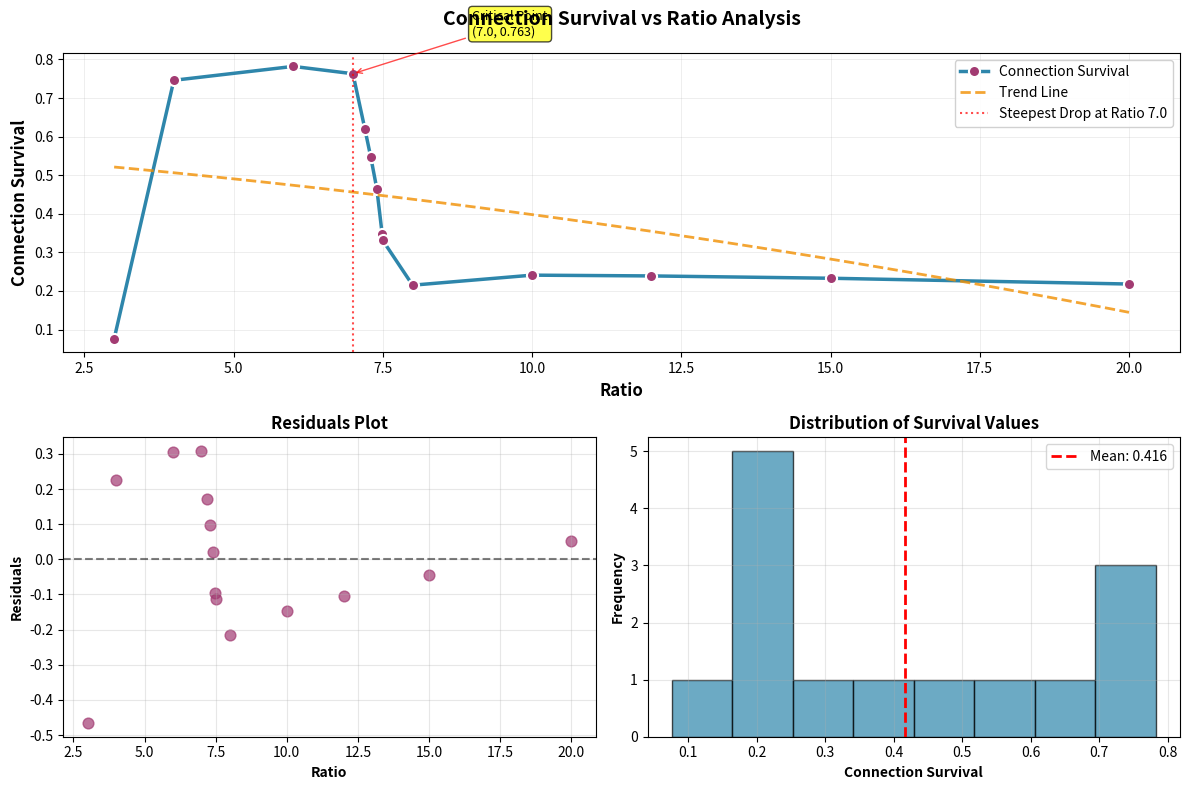

This figure's Python source:
import matplotlib.pyplot as plt
import numpy as np
from scipy import stats
import pandas as pd
from scipy.stats import pearsonr, spearmanr
import seaborn as sns

# Data
connection_survival = [0.076, 0.746, 0.782, 0.763, 0.620, 0.546, 0.465, 0.347, 0.331, 0.215, 0.241, 0.239, 0.233, 0.218]
ratio = [3, 4, 6, 7, 7.2, 7.3, 7.4, 7.49, 7.5, 8, 10, 12, 15, 20]

# Convert to numpy arrays for easier manipulation
x = np.array(ratio)
y = np.array(connection_survival)

# Create the main visualization
plt.figure(figsize=(12, 8))

# Main plot with enhanced styling
plt.subplot(2, 2, (1, 2))
plt.plot(x, y, 'o-', color='#2E86AB', linewidth=2.5, markersize=8, 
         markerfacecolor='#A23B72', markeredgecolor='white', markeredgewidth=1.5,
         label='Connection Survival')

# Add trend line
z = np.polyfit(x, y, 2)  # 2nd degree polynomial fit
p = np.poly1d(z)
x_smooth = np.linspace(x.min(), x.max(), 100)
plt.plot(x_smooth, p(x_smooth), '--', color='#F18F01', linewidth=2, alpha=0.8, label='Trend Line')

# Identify the steepest drop point
differences = np.diff(y)
steepest_drop_idx = np.argmin(differences)
plt.axvline(x=x[steepest_drop_idx], color='red', linestyle=':', alpha=0.7, 
           label=f'Steepest Drop at Ratio {x[steepest_drop_idx]}')

# Styling
plt.xlabel('Ratio', fontsize=12, fontweight='bold')
plt.ylabel('Connection Survival', fontsize=12, fontweight='bold')
plt.title('Connection Survival vs Ratio Analysis', fontsize=14, fontweight='bold', pad=20)
plt.grid(True, alpha=0.3, linestyle='-', linewidth=0.5)
plt.legend(framealpha=0.9, fontsize=10)

# Add text annotation for the critical point
critical_ratio = x[steepest_drop_idx]
critical_survival = y[steepest_drop_idx]
plt.annotate(f'Critical Point\n({critical_ratio}, {critical_survival:.3f})', 
            xy=(critical_ratio, critical_survival), xytext=(critical_ratio+2, critical_survival+0.1),
            arrowprops=dict(arrowstyle='->', color='red', alpha=0.7),
            bbox=dict(boxstyle="round,pad=0.3", facecolor='yellow', alpha=0.7),
            fontsize=9)

# Statistical Analysis
print("=== CONNECTION SURVIVAL ANALYSIS ===\n")

# Basic statistics
print("DESCRIPTIVE STATISTICS:")
print(f"Mean Connection Survival: {np.mean(y):.4f}")
print(f"Std Deviation: {np.std(y):.4f}")
print(f"Min Survival: {np.min(y):.4f} at Ratio {x[np.argmin(y)]}")
print(f"Max Survival: {np.max(y):.4f} at Ratio {x[np.argmax(y)]}")
print(f"Range: {np.max(y) - np.min(y):.4f}")

# Correlation analysis
pearson_corr, pearson_p = pearsonr(x, y)
spearman_corr, spearman_p = spearmanr(x, y)

print(f"\nCORRELATION ANALYSIS:")
print(f"Pearson Correlation: {pearson_corr:.4f} (p-value: {pearson_p:.4f})")
print(f"Spearman Correlation: {spearman_corr:.4f} (p-value: {spearman_p:.4f})")

# Significance interpretation
alpha = 0.05
if pearson_p < alpha:
    print(f"✓ Pearson correlation is statistically significant (p < {alpha})")
else:
    print(f"✗ Pearson correlation is not statistically significant (p ≥ {alpha})")

if spearman_p < alpha:
    print(f"✓ Spearman correlation is statistically significant (p < {alpha})")
else:
    print(f"✗ Spearman correlation is not statistically significant (p ≥ {alpha})")

# Linear regression analysis
slope, intercept, r_value, p_value_reg, std_err = stats.linregress(x, y)
print(f"\nLINEAR REGRESSION:")
print(f"Slope: {slope:.6f}")
print(f"Intercept: {intercept:.6f}")
print(f"R-squared: {r_value**2:.4f}")
print(f"P-value: {p_value_reg:.4f}")
print(f"Standard Error: {std_err:.6f}")

# Identify critical transition points
print(f"\nCRITICAL TRANSITION ANALYSIS:")
print(f"Steepest decline occurs between Ratio {x[steepest_drop_idx]:.2f} and {x[steepest_drop_idx+1]:.2f}")
print(f"Survival drops by {abs(differences[steepest_drop_idx]):.3f} units")
print(f"This represents a {abs(differences[steepest_drop_idx])/y[steepest_drop_idx]*100:.1f}% decrease")

# Find where survival drops below certain thresholds
thresholds = [0.5, 0.3, 0.25]
for threshold in thresholds:
    below_threshold = x[y < threshold]
    if len(below_threshold) > 0:
        print(f"Connection survival drops below {threshold} at Ratio ≥ {below_threshold[0]}")

# Subplot 2: Residuals plot
plt.subplot(2, 2, 3)
predicted = slope * x + intercept
residuals = y - predicted
plt.scatter(x, residuals, color='#A23B72', alpha=0.7, s=60)
plt.axhline(y=0, color='black', linestyle='--', alpha=0.5)
plt.xlabel('Ratio', fontweight='bold')
plt.ylabel('Residuals', fontweight='bold')
plt.title('Residuals Plot', fontweight='bold')
plt.grid(True, alpha=0.3)

# Subplot 3: Distribution of survival values
plt.subplot(2, 2, 4)
plt.hist(y, bins=8, color='#2E86AB', alpha=0.7, edgecolor='black', linewidth=1)
plt.xlabel('Connection Survival', fontweight='bold')
plt.ylabel('Frequency', fontweight='bold')
plt.title('Distribution of Survival Values', fontweight='bold')
plt.grid(True, alpha=0.3)

# Add mean line
plt.axvline(np.mean(y), color='red', linestyle='--', linewidth=2, label=f'Mean: {np.mean(y):.3f}')
plt.legend()

plt.tight_layout()
plt.show()

# Create correlation matrix visualization
print(f"\nCORRELATION MATRIX:")
data_df = pd.DataFrame({'Ratio': x, 'Connection_Survival': y})
correlation_matrix = data_df.corr()
print(correlation_matrix)

# Additional analysis: Change rate analysis
print(f"\nCHANGE RATE ANALYSIS:")
rate_of_change = np.diff(y) / np.diff(x)
print("Rate of change between consecutive points:")
for i in range(len(rate_of_change)):
    print(f"  Ratio {x[i]:.2f} to {x[i+1]:.2f}: {rate_of_change[i]:.4f}")

# Find the most dramatic change
max_change_idx = np.argmax(np.abs(rate_of_change))
print(f"\nMost dramatic change: {rate_of_change[max_change_idx]:.4f}")
print(f"Occurs between Ratio {x[max_change_idx]:.2f} and {x[max_change_idx+1]:.2f}")

# Summary insights
print(f"\n=== KEY INSIGHTS ===")
print(f"1. Peak survival occurs at Ratio {x[np.argmax(y)]:.1f} with {np.max(y):.3f} survival rate")
print(f"2. Survival shows {pearson_corr:.3f} correlation with ratio (moderate {'negative' if pearson_corr < 0 else 'positive'})")
print(f"3. Critical drop-off begins around Ratio {x[steepest_drop_idx]:.2f}")
print(f"4. The relationship explains {r_value**2*100:.1f}% of the variance (R²)")

if pearson_p < 0.001:
    significance = "highly significant (p < 0.001)"
elif pearson_p < 0.01:
    significance = "very significant (p < 0.01)"
elif pearson_p < 0.05:
    significance = "significant (p < 0.05)"
else:
    significance = "not significant (p ≥ 0.05)"

print(f"5. The correlation is {significance}")